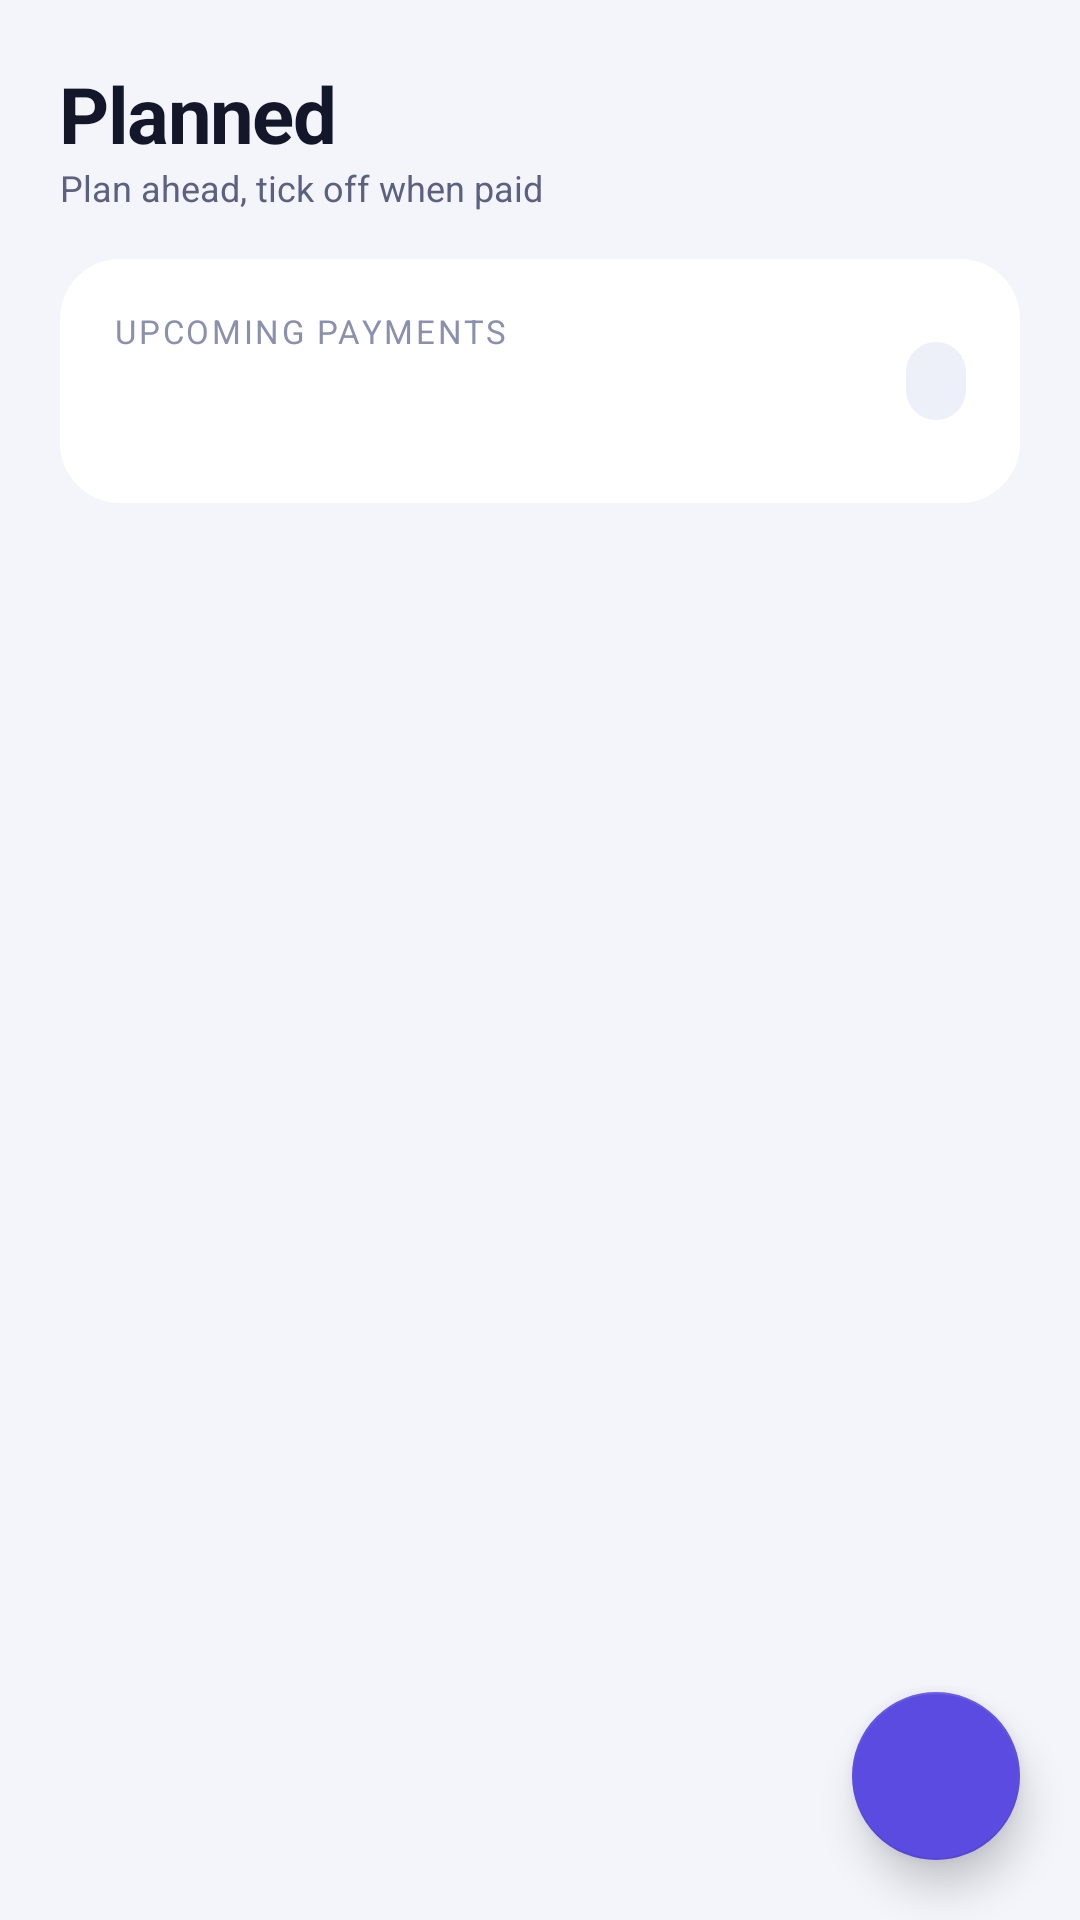

Produce the Android XML layout that renders to this screen, including the resource entries it uses.
<!-- AndroidManifest.xml: application theme Theme.FinanceTracker -->
<!-- res/layout/fragment_planned.xml -->
<?xml version="1.0" encoding="utf-8"?>
<androidx.coordinatorlayout.widget.CoordinatorLayout xmlns:android="http://schemas.android.com/apk/res/android"
    xmlns:app="http://schemas.android.com/apk/res-auto"
    android:layout_width="match_parent"
    android:layout_height="match_parent"
    android:background="@color/bg">

    <LinearLayout android:layout_width="match_parent" android:layout_height="match_parent" android:orientation="vertical">
        <LinearLayout android:layout_width="match_parent" android:layout_height="wrap_content"
            android:orientation="vertical" android:paddingHorizontal="@dimen/screen_padding" android:paddingTop="24dp">
            <TextView style="@style/Text.ScreenTitle" android:layout_width="wrap_content" android:layout_height="wrap_content" android:text="@string/planned_title"/>
            <TextView style="@style/Text.Caption" android:layout_width="wrap_content" android:layout_height="wrap_content"
                android:text="@string/planned_subtitle" android:layout_marginTop="2dp" android:layout_marginBottom="16dp"/>

            <LinearLayout style="@style/Card" android:layout_width="match_parent" android:layout_height="wrap_content"
                android:orientation="horizontal" android:gravity="center_vertical">
                <LinearLayout android:layout_width="0dp" android:layout_height="wrap_content" android:layout_weight="1" android:orientation="vertical">
                    <TextView style="@style/Text.Overline" android:layout_width="wrap_content" android:layout_height="wrap_content" android:text="Upcoming payments"/>
                    <LinearLayout android:layout_width="wrap_content" android:layout_height="wrap_content" android:orientation="horizontal" android:gravity="bottom" android:layout_marginTop="4dp">
                        <TextView android:id="@+id/tv_planned_total" style="@style/Text.Stat" android:layout_width="wrap_content" android:layout_height="wrap_content" android:textSize="24sp"/>
                        <TextView android:id="@+id/tv_planned_income" style="@style/Text.Caption" android:layout_width="wrap_content" android:layout_height="wrap_content"
                            android:textColor="@color/income" android:textStyle="bold" android:layout_marginStart="8dp" android:layout_marginBottom="3dp"/>
                    </LinearLayout>
                </LinearLayout>
                <TextView android:id="@+id/tv_planned_count" style="@style/Text.Caption" android:layout_width="wrap_content" android:layout_height="wrap_content"
                    android:background="@drawable/pill_bg" android:paddingHorizontal="10dp" android:paddingVertical="6dp"/>
            </LinearLayout>
        </LinearLayout>

        <FrameLayout android:layout_width="match_parent" android:layout_height="0dp" android:layout_weight="1">
            <androidx.recyclerview.widget.RecyclerView android:id="@+id/rv_planned"
                android:layout_width="match_parent" android:layout_height="match_parent"
                android:paddingHorizontal="@dimen/screen_padding" android:paddingBottom="96dp" android:clipToPadding="false" android:layoutAnimation="@anim/layout_rise"/>
            <LinearLayout android:id="@+id/empty_state" android:layout_width="match_parent" android:layout_height="match_parent"
                android:orientation="vertical" android:gravity="center" android:visibility="gone">
                <TextView android:layout_width="wrap_content" android:layout_height="wrap_content" android:text="🗓️" android:textSize="44sp" android:layout_marginBottom="10dp"/>
                <TextView style="@style/Text.Body" android:layout_width="wrap_content" android:layout_height="wrap_content" android:text="@string/no_planned" android:textColor="@color/text_secondary"/>
                <TextView style="@style/Text.Muted" android:layout_width="wrap_content" android:layout_height="wrap_content" android:text="@string/tap_plus_to_plan" android:layout_marginTop="4dp"/>
            </LinearLayout>
        </FrameLayout>
    </LinearLayout>

    <com.google.android.material.floatingactionbutton.FloatingActionButton android:id="@+id/fab_add_planned"
        android:layout_width="wrap_content" android:layout_height="wrap_content"
        android:layout_gravity="bottom|end" android:layout_margin="20dp"
        android:src="@drawable/ic_add" app:backgroundTint="@color/accent" app:tint="@color/on_accent"
        app:elevation="8dp" android:contentDescription="@string/plan_payment_title"/>
</androidx.coordinatorlayout.widget.CoordinatorLayout>
<!-- resources referenced by this layout -->
<resources>
  <color name="accent">#5B4BE0</color>
  <color name="bg">#F4F5FB</color>
  <color name="income">#0F9F6E</color>
  <color name="on_accent">#FFFFFF</color>
  <color name="text_secondary">#5C6180</color>
  <dimen name="screen_padding">20dp</dimen>
  <string name="no_planned">No planned payments</string>
  <string name="plan_payment_title">Plan a payment</string>
  <string name="planned_subtitle">Plan ahead, tick off when paid</string>
  <string name="planned_title">Planned</string>
  <string name="tap_plus_to_plan">Tap + to plan a future payment</string>
  <style name="Card">
          <item name="android:background">@drawable/card_bg</item>
          <item name="android:padding">@dimen/card_padding</item>
          <item name="android:orientation">vertical</item>
      </style>
  <style name="Text.Body">
          <item name="android:textSize">14sp</item>
      </style>
  <style name="Text.Caption">
          <item name="android:textSize">12sp</item>
          <item name="android:textColor">@color/text_secondary</item>
      </style>
  <style name="Text.Muted">
          <item name="android:textSize">12sp</item>
          <item name="android:textColor">@color/text_muted</item>
      </style>
  <style name="Text.Overline">
          <item name="android:textSize">11sp</item>
          <item name="android:textColor">@color/text_muted</item>
          <item name="android:letterSpacing">0.08</item>
          <item name="android:textAllCaps">true</item>
      </style>
  <style name="Text.ScreenTitle">
          <item name="android:textSize">26sp</item>
          <item name="android:textStyle">bold</item>
          <item name="android:letterSpacing">-0.02</item>
      </style>
  <style name="Text.Stat">
          <item name="android:textSize">20sp</item>
          <item name="android:textStyle">bold</item>
          <item name="android:letterSpacing">-0.02</item>
      </style>
  <color name="bg_elevated">#EEF0F9</color>
  <!-- drawable card_bg (drawable) -->
  <?xml version="1.0" encoding="utf-8"?>
  <shape xmlns:android="http://schemas.android.com/apk/res/android" android:shape="rectangle">
      <corners android:radius="20dp"/>
      <solid android:color="@color/bg_card"/>
  </shape>
  <dimen name="card_padding">18dp</dimen>
  <color name="text_muted">#8B90AD</color>
  <color name="accent_dark">#3F32B8</color>
  <color name="black">#000000</color>
  <color name="bg_card">#FFFFFF</color>
  <color name="text_primary">#14162A</color>
  <color name="expense">#E0405A</color>
  <style name="FinanceBottomSheet" parent="Theme.MaterialComponents.DayNight.BottomSheetDialog">
          <item name="bottomSheetStyle">@style/FinanceBottomSheetStyle</item>
          <item name="android:navigationBarColor">@color/bg_card</item>
      </style>
  <style name="FinanceSnackbar" parent="Widget.MaterialComponents.Snackbar">
          <item name="backgroundTint">@color/bg_elevated</item>
      </style>
  <style name="FinanceSnackbarText" parent="Widget.MaterialComponents.Snackbar.TextView">
          <item name="android:textColor">@color/text_primary</item>
      </style>
  <style name="FinanceSnackbarButton" parent="Widget.MaterialComponents.Button.TextButton.Snackbar">
          <item name="android:textColor">@color/accent</item>
      </style>
  <style name="FinanceDialogButton" parent="Widget.AppCompat.Button.ButtonBar.AlertDialog">
          <item name="android:textColor">@color/accent</item>
      </style>
  <style name="FinanceBottomSheetStyle" parent="Widget.MaterialComponents.BottomSheet.Modal">
          <item name="backgroundTint">@color/bg_card</item>
          <item name="shapeAppearanceOverlay">@style/FinanceBottomSheetShape</item>
      </style>
  <color name="border_light">#D6D9E8</color>
  <style name="FinanceBottomSheetShape" parent="">
          <item name="cornerFamily">rounded</item>
          <item name="cornerSizeTopLeft">24dp</item>
          <item name="cornerSizeTopRight">24dp</item>
      </style>
</resources>
